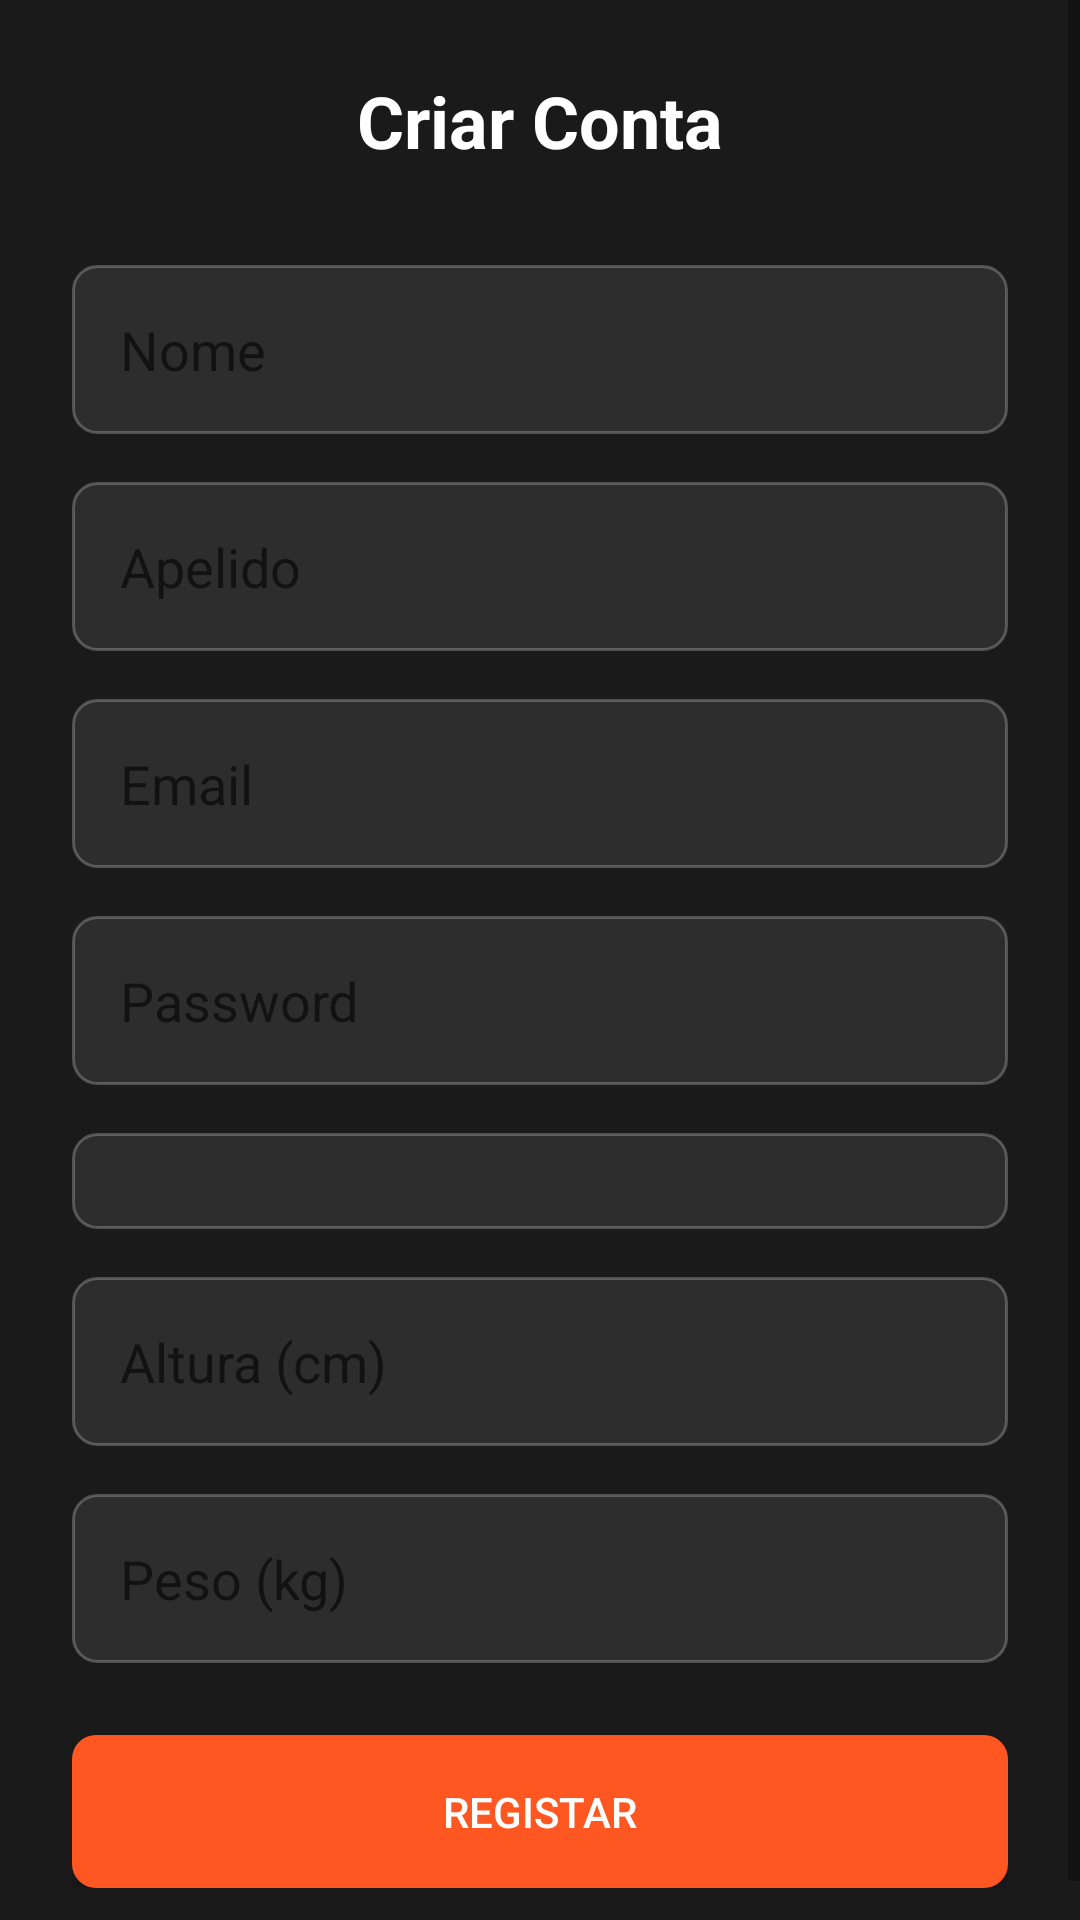

Layout XML and referenced resources for this Android screen:
<!-- AndroidManifest.xml: application theme Theme.SVNTS -->
<!-- res/layout/activity_register.xml -->
<?xml version="1.0" encoding="utf-8"?>
<ScrollView xmlns:android="http://schemas.android.com/apk/res/android"
    android:layout_width="match_parent"
    android:layout_height="match_parent"
    android:background="@color/background">

    <LinearLayout
        android:layout_width="match_parent"
        android:layout_height="wrap_content"
        android:orientation="vertical"
        android:padding="24dp">

        <TextView
            android:layout_width="match_parent"
            android:layout_height="wrap_content"
            android:text="Criar Conta"
            android:textSize="24sp"
            android:textStyle="bold"
            android:gravity="center"
            android:layout_marginBottom="32dp"
            android:textColor="@color/text_primary"/>

        <EditText
            android:id="@+id/firstNameInput"
            android:layout_width="match_parent"
            android:layout_height="wrap_content"
            android:hint="Nome"
            android:inputType="textPersonName"
            android:padding="16dp"
            android:background="@drawable/input_background"
            android:layout_marginBottom="16dp"/>

        <EditText
            android:id="@+id/lastNameInput"
            android:layout_width="match_parent"
            android:layout_height="wrap_content"
            android:hint="Apelido"
            android:inputType="textPersonName"
            android:padding="16dp"
            android:background="@drawable/input_background"
            android:layout_marginBottom="16dp"/>

        <EditText
            android:id="@+id/emailRegisterInput"
            android:layout_width="match_parent"
            android:layout_height="wrap_content"
            android:hint="Email"
            android:inputType="textEmailAddress"
            android:padding="16dp"
            android:background="@drawable/input_background"
            android:layout_marginBottom="16dp"/>

        <EditText
            android:id="@+id/passwordRegisterInput"
            android:layout_width="match_parent"
            android:layout_height="wrap_content"
            android:hint="Password"
            android:inputType="textPassword"
            android:padding="16dp"
            android:background="@drawable/input_background"
            android:layout_marginBottom="16dp"/>

        <Spinner
            android:id="@+id/genderSpinner"
            android:layout_width="match_parent"
            android:layout_height="wrap_content"
            android:padding="16dp"
            android:background="@drawable/input_background"
            android:layout_marginBottom="16dp"/>

        <EditText
            android:id="@+id/heightInput"
            android:layout_width="match_parent"
            android:layout_height="wrap_content"
            android:hint="Altura (cm)"
            android:inputType="numberDecimal"
            android:padding="16dp"
            android:background="@drawable/input_background"
            android:layout_marginBottom="16dp"/>

        <EditText
            android:id="@+id/weightInput"
            android:layout_width="match_parent"
            android:layout_height="wrap_content"
            android:hint="Peso (kg)"
            android:inputType="numberDecimal"
            android:padding="16dp"
            android:background="@drawable/input_background"
            android:layout_marginBottom="24dp"/>

        <Button
            android:id="@+id/registerButton"
            android:layout_width="match_parent"
            android:layout_height="wrap_content"
            android:text="Registar"
            android:padding="16dp"
            android:background="@drawable/button_background"/>

    </LinearLayout>
</ScrollView>
<!-- resources referenced by this layout -->
<resources>
  <color name="background">#1A1A1A</color>
  <color name="text_primary">#FFFFFF</color>
  <!-- drawable button_background (drawable) -->
  <?xml version="1.0" encoding="utf-8"?>
  <shape xmlns:android="http://schemas.android.com/apk/res/android">
      <solid android:color="@color/accent"/>
      <corners android:radius="8dp"/>
  </shape>
  <!-- drawable input_background (drawable) -->
  <?xml version="1.0" encoding="utf-8"?>
  <shape xmlns:android="http://schemas.android.com/apk/res/android">
      <solid android:color="@color/surface"/>
      <corners android:radius="8dp"/>
      <stroke android:color="@color/stroke" android:width="1dp"/>
  </shape>
  <style name="Theme.SVNTS" parent="Theme.MaterialComponents.DayNight.NoActionBar">
          
          <item name="colorPrimary">@color/accent</item>
          <item name="colorPrimaryVariant">@color/surface</item>
          <item name="colorOnPrimary">@color/text_primary</item>
          
          <item name="colorSecondary">@color/accent</item>
          <item name="colorSecondaryVariant">@color/surface</item>
          <item name="colorOnSecondary">@color/text_primary</item>
          
          <item name="android:statusBarColor">@color/background</item>
          
          <item name="android:textColor">@color/text_primary</item>
          
          <item name="android:windowBackground">@color/background</item>
          
          <item name="materialAlertDialogTheme">@style/ThemeOverlay.App.MaterialAlertDialog</item>
      </style>
  <color name="accent">#FF5722</color>
  <color name="surface">#2D2D2D</color>
  <color name="stroke">#3DFFFFFF</color>
  <style name="ThemeOverlay.App.MaterialAlertDialog" parent="ThemeOverlay.MaterialComponents.MaterialAlertDialog">
          <item name="colorSurface">@color/white</item>
          <item name="colorOnSurface">@color/black</item>
          <item name="android:textColorHint">@color/text_secondary</item>
          <item name="buttonBarPositiveButtonStyle">@style/Widget.App.Button</item>
          <item name="buttonBarNegativeButtonStyle">@style/Widget.App.Button</item>
          <item name="android:textColor">@color/black</item>
          <item name="android:editTextColor">@color/black</item>
          <item name="android:textColorPrimary">@color/black</item>
          <item name="android:textColorSecondary">@color/black</item>
          <item name="android:windowLightStatusBar">true</item>
      </style>
  <color name="white">#FFFFFFFF</color>
  <color name="black">#FF000000</color>
  <color name="text_secondary">#B3FFFFFF</color>
  <style name="Widget.App.Button" parent="Widget.MaterialComponents.Button.TextButton.Dialog">
          <item name="android:textColor">@color/accent</item>
          <item name="rippleColor">@color/accent</item>
      </style>
</resources>
